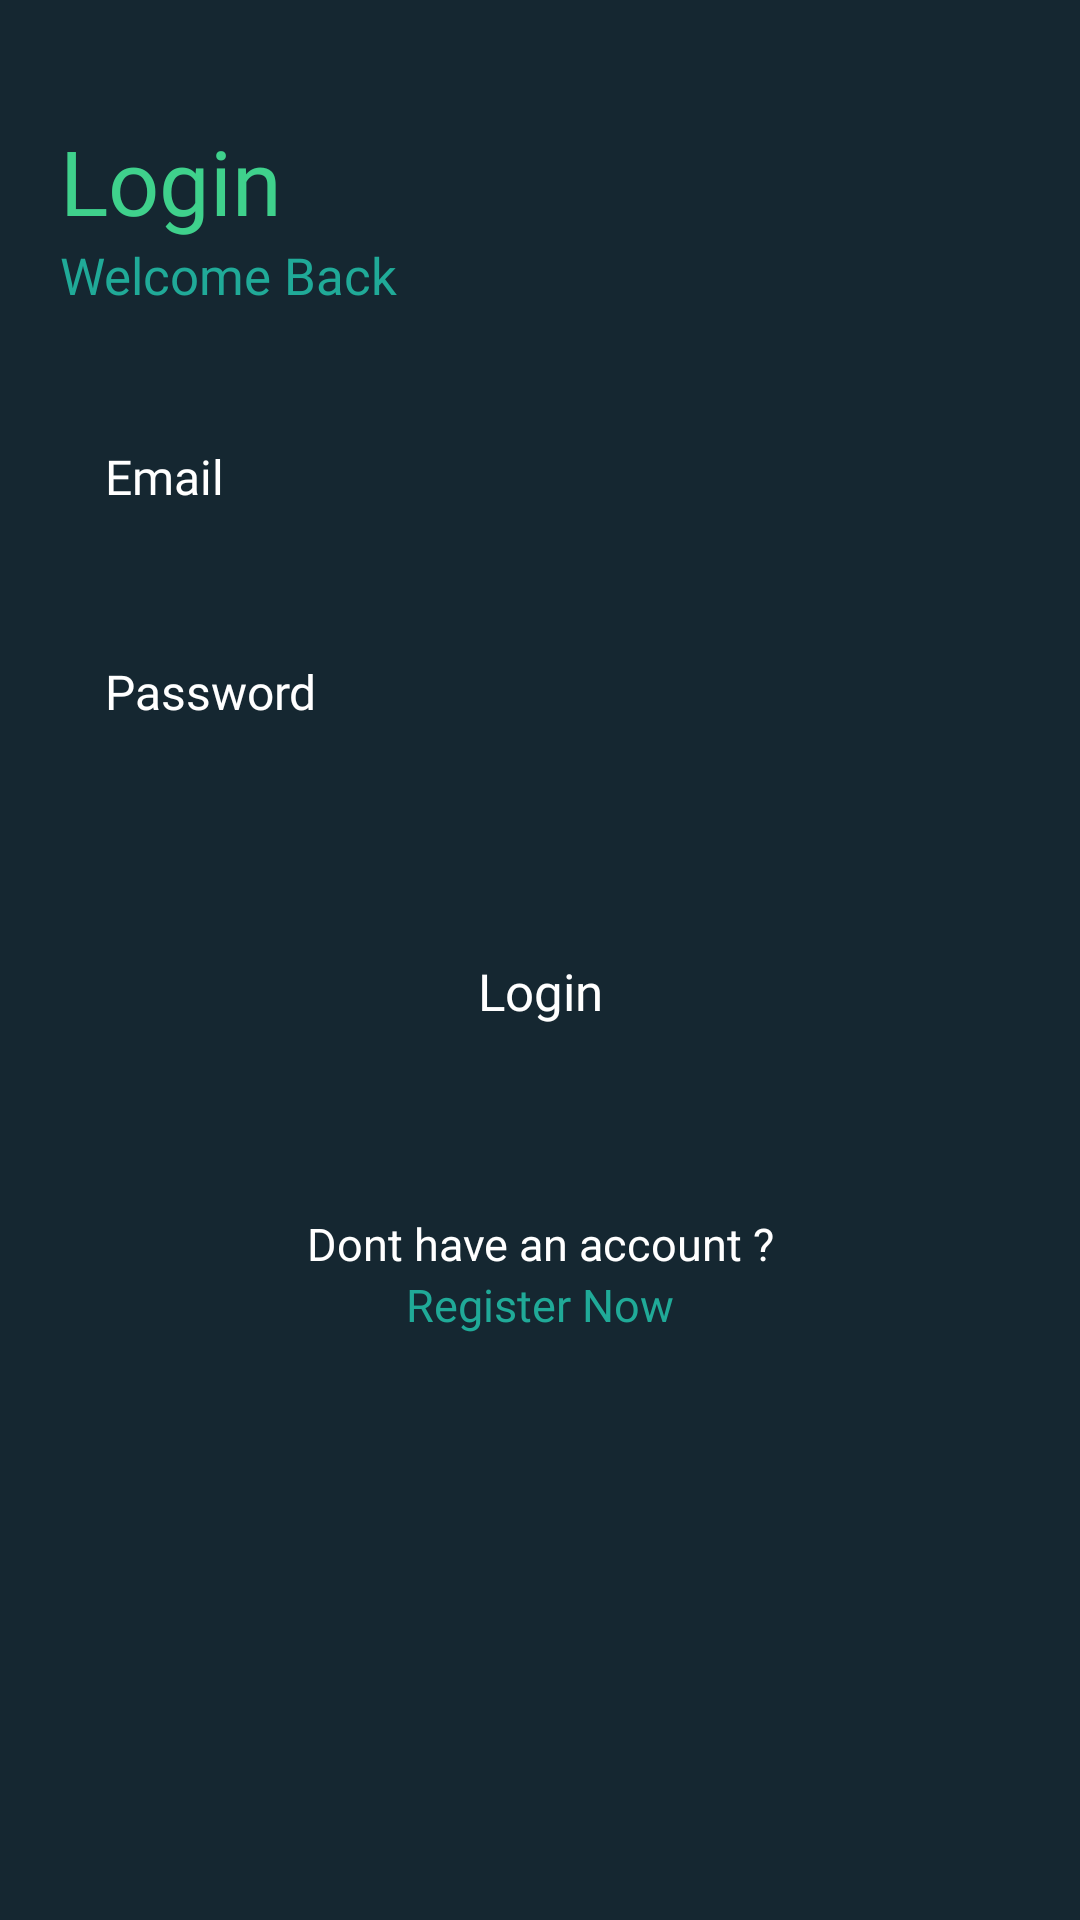

Reconstruct the res/layout file that produces this screen, plus the resources it refers to.
<!-- AndroidManifest.xml: application theme Theme.EVCharging -->
<!-- res/layout/activity_login.xml -->
<?xml version="1.0" encoding="utf-8"?>
<LinearLayout xmlns:android="http://schemas.android.com/apk/res/android"
    xmlns:app="http://schemas.android.com/apk/res-auto"
    xmlns:tools="http://schemas.android.com/tools"
    android:layout_width="match_parent"
    android:layout_height="match_parent"
    android:background="@color/cl_black"
    android:orientation="vertical"
    android:padding="20dp"
    tools:context=".Auth.LoginActivity">

    <TextView
        android:layout_width="match_parent"
        android:layout_height="wrap_content"
        android:layout_marginTop="20dp"
        android:fontFamily="@font/poppins_bold"
        android:text="@string/login"
        android:textColor="@color/cl_green"
        android:textSize="30dp" />


    <TextView
        android:layout_width="match_parent"
        android:layout_height="wrap_content"
        android:fontFamily="@font/poppins_medium"
        android:text="@string/welcome_back"
        android:textColor="@color/cl_faint_green"
        android:textSize="17dp" />


    <LinearLayout
        android:layout_width="match_parent"
        android:layout_height="wrap_content"
        android:layout_marginTop="30dp"
        android:orientation="vertical">


        <EditText
            android:id="@+id/etEmail"
            android:layout_width="match_parent"
            android:layout_height="wrap_content"
            android:background="@drawable/edittext_background"
            android:fontFamily="@font/poppins_medium"
            android:hint="@string/email"
            android:padding="15dp"
            android:singleLine="true"
            android:textColor="@color/white"
            android:textColorHint="@color/white"
            android:textSize="16dp" />

        <EditText
            android:id="@+id/etPass"
            android:layout_width="match_parent"
            android:layout_height="wrap_content"
            android:layout_marginTop="20dp"
            android:background="@drawable/edittext_background"
            android:fontFamily="@font/poppins_medium"
            android:hint="@string/password"
            android:inputType="textPassword"
            android:padding="15dp"
            android:singleLine="true"
            android:textColor="@color/white"
            android:textColorHint="@color/white"
            android:textSize="16dp" />


    </LinearLayout>

    <Button
        android:id="@+id/btnLogin"
        android:layout_width="match_parent"
        android:layout_height="wrap_content"
        android:layout_marginTop="50dp"
        android:background="@drawable/gradient"
        android:backgroundTint="@null"
        android:fontFamily="@font/poppins_semibold"
        android:padding="10dp"
        android:text="@string/login"
        android:textAllCaps="false"
        android:textSize="17dp" />

    <LinearLayout
        android:layout_width="match_parent"
        android:layout_height="wrap_content"
        android:layout_marginTop="50dp"
        android:gravity="center"
        android:orientation="vertical">


        <TextView
            android:layout_width="match_parent"
            android:layout_height="wrap_content"
            android:gravity="center"
            android:text="@string/dont_have_an_account"
            android:textColor="@color/white"
            android:textSize="15dp" />


        <TextView
            android:id="@+id/btnRegister"
            android:layout_width="match_parent"
            android:layout_height="wrap_content"
            android:fontFamily="@font/poppins_semibold"
            android:gravity="center"
            android:text="@string/register_now"
            android:textColor="@color/cl_faint_green"
            android:textSize="15dp" />

    </LinearLayout>

</LinearLayout>
<!-- resources referenced by this layout -->
<resources>
  <color name="cl_black">#152731</color>
  <color name="cl_faint_green">#20aa98</color>
  <color name="cl_green">#3fd18c</color>
  <color name="white">#FFFFFFFF</color>
  <string name="dont_have_an_account">Dont have an account ?</string>
  <string name="email">Email</string>
  <string name="login">Login</string>
  <string name="password">Password</string>
  <string name="register_now">Register Now</string>
  <string name="welcome_back">Welcome Back</string>
  <style name="Theme.EVCharging" parent="Theme.AppCompat.NoActionBar">
          
          <item name="colorPrimary">@color/purple_500</item>
          <item name="colorPrimaryVariant">@color/purple_700</item>
          <item name="colorOnPrimary">@color/white</item>
          
          <item name="colorSecondary">@color/teal_200</item>
          <item name="colorSecondaryVariant">@color/teal_700</item>
          <item name="colorOnSecondary">@color/black</item>
          
          <item name="android:statusBarColor">?attr/colorPrimaryVariant</item>
          
      </style>
  <color name="purple_500">#152731</color>
  <color name="purple_700">#152731</color>
  <color name="teal_200">#FF03DAC5</color>
  <color name="teal_700">#FF018786</color>
  <color name="black">#FF000000</color>
</resources>
